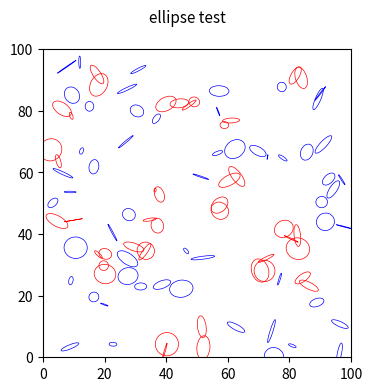

Recreate this plot in Python.
import matplotlib.pyplot as plt
import numpy as np
from matplotlib import patches
from scipy.optimize import fsolve


def ell_collide(ell1, ell2):
    def ell_rad(ell_para, angle):
        '''
        input ell_para[a, b, theta]
        output r from a spot (costheta*r, sintheta*r) on the ell.
        '''
        a = ell_para[2]
        b = ell_para[3]
        cos_angle = np.cos(np.radians(angle))
        sin_angle = np.sin(np.radians(angle))
        r = b * a / np.sqrt(cos_angle**2 * b ** 2 + sin_angle**2 * a**2)
        x = ell_para[0] + np.cos(np.radians(angle + ell_para[4])) * r
        y = ell_para[1] + np.sin(np.radians(angle + ell_para[4])) * r
        return (x, y)

    def ell_in(ell_para, x, y):
        g_ell_center = ell_para[:2]
        g_ell_width = ell_para[2]
        g_ell_height = ell_para[3]
        angle = ell_para[4]

        cos_angle = np.cos(np.radians(180. - angle))
        sin_angle = np.sin(np.radians(180. - angle))

        xc = x - g_ell_center[0]
        yc = y - g_ell_center[1]

        xct = xc * cos_angle - yc * sin_angle
        yct = xc * sin_angle + yc * cos_angle

        rad_cc = (xct**2 / (g_ell_width)**2) + \
            (yct**2 / (g_ell_height)**2)
        return rad_cc
    for i in range(36):
        x, y = ell_rad(ell2, i * 10.)
        if ell_in(ell1, x, y) < 1:
            return 1
    return 0


fig = plt.figure(figsize=(8.0, 4.0))
ax = plt.subplot(1, 1, 1)
ax.set_aspect('equal')
ax.set_xlim(0, 100)
ax.set_ylim(0, 100)
paraset = []
for i in range(100):
    para = np.random.rand(5)
    scaled = np.array([100, 100, 4, 4, 360])
    paraset.append(scaled * para)
# paraset = np.array(paraset)
collist = np.zeros(len(paraset))
print(collist.shape)
for i in range(len(paraset)):
    # pointx = []
    # pointy = []
    # for ang in range(12):
    #     pointx.append(ell_rad(paraset[i], ang*30.)[0])
    #     pointy.append(ell_rad(paraset[i], ang*30.)[1])
    # ax.scatter(pointx,pointy)

    coll = 0
    for j in range(i + 1, len(paraset)):
        if(ell_collide(paraset[i], paraset[j])):
            collist[i] = 1
            collist[j] = 1
for i in range(len(collist)):
    e1 = patches.Ellipse((paraset[i][0], paraset[i][1]),
                         paraset[i][2] * 2, paraset[i][3] * 2,
                         angle=paraset[i][4],
                         linewidth=0.5,
                         fill=False,
                         zorder=2,
                         edgecolor=(collist[i], 0, 1 - collist[i]))
    ax.add_patch(e1)
# ax.axvline(x=ell_rad([30, 20, 300]) * np.cos(np.radians(120 + 300)) + 20)
# ax.axhline(y=ell_rad([30, 20, 300]) * np.sin(np.radians(120 + 300)) + 30)
fig.suptitle('ellipse test', fontsize=11)
plt.savefig('ell_collide_test.pdf', bbox_inches='tight')
plt.clf()
plt.close()
